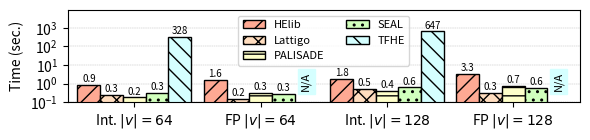

Recreate this plot in Python.
#!/usr/bin/python

import matplotlib.pyplot as plt
import numpy as np

mydpi = 300
pltsize = (6, 1.5)

# Milliseconds
data = {
'Int. $|v| = 64$' : {
  'helib': 872,
  'lattigo': 257.121658,
  'palisade': 181,
  'seal': 313,
  'tfhe': 328060 },
'FP $|v| = 64$' : {
  'helib': 1620,
  'lattigo': 153.466697,
  'palisade': 318,
  'seal': 289,
  'tfhe': 14 },
'Int. $|v| = 128$' : {
  'helib': 1766,
  'lattigo': 519.89226,
  'palisade': 415,
  'seal': 625,
  'tfhe': 647391 },
'FP $|v| = 128$' : {
  'helib': 3338,
  'lattigo': 308.13639,
  'palisade': 743,
  'seal': 584,
  'tfhe': 14 },
}

helib = []
lattigo = []
palisade = []
seal = []
tfhe = []

x_axis_label = []
for k,val in data.items():
  x_axis_label.append(k)
  helib.append(val['helib'] / 1000)
  lattigo.append(val['lattigo'] / 1000)
  palisade.append(val['palisade'] / 1000)
  seal.append(val['seal'] / 1000)
  tfhe.append(val['tfhe'] / 1000)

N = len(palisade)
index = np.arange(N) # the x locations for the groups
width = 0.18 # the width of the bars

fig, ax = plt.subplots(figsize=pltsize)
ax.margins(0.02, 0.02)

rects1 = ax.bar(index - 3*width/2, helib, width,
                color='xkcd:light salmon', hatch='//', edgecolor='black', linewidth=1)
rects2 = ax.bar(index - width/2, lattigo, width,
                color='#ffddbf', hatch='xx', edgecolor='black', linewidth=1)
rects3 = ax.bar(index + width/2, palisade, width,
                color='xkcd:ecru', hatch='--', edgecolor='black', linewidth=1)
rects4 = ax.bar(index + 3*width/2, seal, width,
                color='xkcd:very light green', hatch='..', edgecolor='black', linewidth=1)
rects5 = ax.bar(index + 5*width/2, tfhe, width,
                color='xkcd:very light blue', hatch='\\\\', edgecolor='black', linewidth=1)

ax.set_axisbelow(True)
ax.grid(True, axis='y', which="both", linewidth = "0.3", linestyle='--')
ax.set_yscale('log')
ax.set_ylim([0.1, 9000])
ax.set_yticks([0.1, 1, 10, 100, 1000])
ax.set_ylabel("Time (sec.)")
# ax.set_xlabel("Encrypted Domain")
ax.set_xticks(index + width / 2)
ax.set_xticklabels(x_axis_label)
ax.legend((rects1[0], rects2[0], rects3[0], rects4[0], rects5[0]),
          ("HElib", "Lattigo", "PALISADE", "SEAL", "TFHE"),
          fontsize=8, ncol=2, loc='upper center')

def autolabel_above(rects):
  for rect in rects:
    height = rect.get_height()
    if height*1000 == data['FP $|v| = 64$']['tfhe'] or height*1000 == data['FP $|v| = 128$']['tfhe']:
      ax.text(rect.get_x() + rect.get_width()/2., 0.4, 'N/A', color='black', bbox=dict(facecolor='none', color='xkcd:very light blue', linewidth=1, boxstyle='square'), ha='center', va='bottom', fontsize=8, rotation=90)
    elif height < 100:
      ax.text(rect.get_x() + rect.get_width()/2., 1.1*height, '%2.1f' % (height), ha='center', va='bottom', fontsize=7)
    else:
      ax.text(rect.get_x() + rect.get_width()/2., 1.1*height, '%2.0f' % (height), ha='center', va='bottom', fontsize=7)

autolabel_above(rects1)
autolabel_above(rects2)
autolabel_above(rects3)
autolabel_above(rects4)
autolabel_above(rects5)

# plt.show()

plt.tight_layout()
plt.savefig("./euclidean.png", dpi=mydpi, bbox_inches="tight", pad_inches=0.03)
